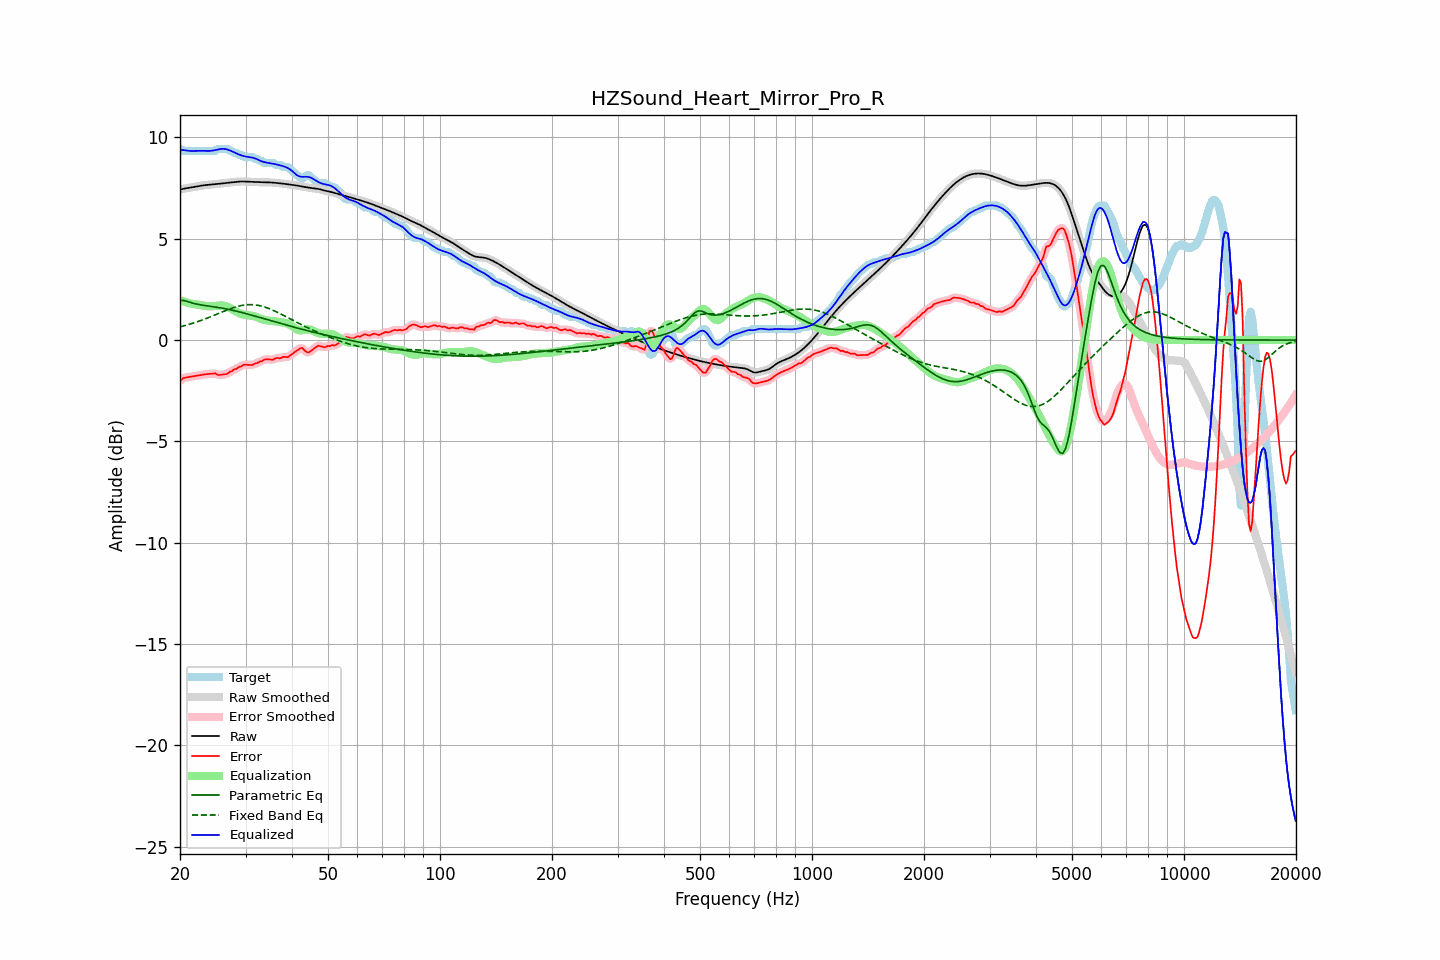

Data behind this chart, as committed beside it:
frequency, raw, error, smoothed, error_smoothed, equalization, parametric_eq, fixed_band_eq, equalized_raw, equalized_smoothed, target
20.00, 7.42, -2.01, 7.42, -2.01, 1.97, 1.96, 0.65, 9.40, 9.40, 9.44
20.20, 7.44, -1.94, 7.44, -1.94, 1.94, 1.96, 0.67, 9.38, 9.38, 9.39
20.40, 7.46, -1.88, 7.46, -1.89, 1.91, 1.96, 0.69, 9.37, 9.37, 9.34
20.61, 7.48, -1.86, 7.48, -1.86, 1.88, 1.94, 0.71, 9.36, 9.36, 9.34
20.81, 7.49, -1.84, 7.49, -1.84, 1.86, 1.92, 0.74, 9.35, 9.35, 9.34
21.02, 7.51, -1.83, 7.51, -1.83, 1.84, 1.89, 0.76, 9.34, 9.34, 9.34
21.23, 7.52, -1.82, 7.52, -1.82, 1.81, 1.87, 0.78, 9.33, 9.33, 9.34
21.44, 7.53, -1.80, 7.53, -1.80, 1.80, 1.84, 0.81, 9.33, 9.33, 9.34
21.66, 7.55, -1.79, 7.55, -1.79, 1.78, 1.82, 0.83, 9.33, 9.33, 9.34
21.87, 7.56, -1.78, 7.56, -1.78, 1.77, 1.80, 0.86, 9.33, 9.33, 9.34
22.09, 7.57, -1.76, 7.57, -1.76, 1.76, 1.78, 0.88, 9.34, 9.34, 9.34
22.31, 7.59, -1.75, 7.59, -1.75, 1.75, 1.76, 0.91, 9.34, 9.34, 9.34
22.54, 7.60, -1.73, 7.60, -1.73, 1.73, 1.75, 0.94, 9.34, 9.34, 9.34
22.76, 7.62, -1.72, 7.62, -1.72, 1.72, 1.74, 0.97, 9.34, 9.34, 9.34
22.99, 7.63, -1.71, 7.63, -1.71, 1.71, 1.72, 0.99, 9.34, 9.34, 9.34
23.22, 7.64, -1.70, 7.64, -1.70, 1.70, 1.71, 1.02, 9.34, 9.34, 9.34
23.45, 7.65, -1.69, 7.65, -1.69, 1.68, 1.70, 1.05, 9.33, 9.33, 9.34
23.69, 7.66, -1.68, 7.66, -1.68, 1.67, 1.69, 1.09, 9.33, 9.33, 9.34
23.92, 7.66, -1.67, 7.66, -1.67, 1.67, 1.68, 1.12, 9.33, 9.33, 9.34
24.16, 7.67, -1.67, 7.67, -1.67, 1.67, 1.66, 1.15, 9.34, 9.34, 9.34
24.40, 7.68, -1.66, 7.68, -1.65, 1.67, 1.65, 1.18, 9.34, 9.35, 9.34
24.65, 7.68, -1.65, 7.68, -1.65, 1.67, 1.64, 1.21, 9.36, 9.36, 9.34
24.89, 7.69, -1.64, 7.69, -1.67, 1.68, 1.63, 1.25, 9.37, 9.37, 9.34
25.14, 7.70, -1.70, 7.70, -1.69, 1.69, 1.62, 1.28, 9.39, 9.39, 9.40
25.39, 7.71, -1.73, 7.71, -1.71, 1.70, 1.60, 1.31, 9.41, 9.41, 9.44
25.65, 7.72, -1.72, 7.72, -1.72, 1.70, 1.59, 1.35, 9.42, 9.42, 9.44
25.91, 7.73, -1.71, 7.73, -1.71, 1.70, 1.58, 1.38, 9.43, 9.43, 9.44
26.16, 7.74, -1.70, 7.74, -1.70, 1.70, 1.56, 1.41, 9.44, 9.44, 9.44
26.43, 7.75, -1.69, 7.75, -1.69, 1.68, 1.55, 1.44, 9.43, 9.43, 9.44
26.69, 7.76, -1.68, 7.76, -1.66, 1.65, 1.53, 1.48, 9.41, 9.41, 9.44
26.96, 7.77, -1.63, 7.77, -1.63, 1.62, 1.52, 1.51, 9.39, 9.39, 9.40
27.23, 7.78, -1.56, 7.78, -1.58, 1.58, 1.50, 1.54, 9.36, 9.36, 9.34
27.50, 7.78, -1.55, 7.78, -1.53, 1.54, 1.48, 1.56, 9.33, 9.33, 9.34
27.77, 7.79, -1.49, 7.79, -1.49, 1.50, 1.46, 1.59, 9.29, 9.29, 9.28
28.05, 7.80, -1.43, 7.80, -1.45, 1.45, 1.45, 1.62, 9.25, 9.25, 9.24
28.33, 7.81, -1.43, 7.81, -1.40, 1.41, 1.43, 1.64, 9.22, 9.22, 9.24
28.62, 7.82, -1.37, 7.82, -1.37, 1.36, 1.41, 1.66, 9.18, 9.18, 9.18
28.90, 7.82, -1.32, 7.82, -1.33, 1.32, 1.39, 1.68, 9.14, 9.14, 9.14
29.19, 7.82, -1.31, 7.82, -1.29, 1.29, 1.37, 1.70, 9.12, 9.12, 9.14
29.48, 7.82, -1.24, 7.82, -1.25, 1.27, 1.35, 1.71, 9.09, 9.09, 9.07
29.78, 7.82, -1.22, 7.82, -1.23, 1.25, 1.33, 1.73, 9.07, 9.07, 9.04
30.08, 7.82, -1.22, 7.82, -1.21, 1.24, 1.31, 1.74, 9.05, 9.05, 9.04
30.38, 7.81, -1.22, 7.81, -1.22, 1.23, 1.28, 1.74, 9.04, 9.04, 9.04
30.68, 7.81, -1.23, 7.81, -1.23, 1.22, 1.26, 1.75, 9.03, 9.03, 9.04
30.99, 7.80, -1.23, 7.81, -1.23, 1.21, 1.24, 1.75, 9.01, 9.01, 9.04
31.30, 7.80, -1.23, 7.80, -1.21, 1.20, 1.22, 1.75, 9.00, 9.00, 9.04
31.61, 7.80, -1.18, 7.80, -1.19, 1.18, 1.20, 1.74, 8.98, 8.98, 8.98
31.93, 7.80, -1.14, 7.80, -1.16, 1.16, 1.17, 1.73, 8.95, 8.95, 8.94
32.24, 7.79, -1.14, 7.79, -1.12, 1.13, 1.15, 1.72, 8.92, 8.92, 8.94
32.57, 7.79, -1.09, 7.79, -1.10, 1.09, 1.13, 1.71, 8.88, 8.88, 8.88
32.89, 7.79, -1.05, 7.79, -1.06, 1.06, 1.11, 1.69, 8.84, 8.84, 8.84
33.22, 7.79, -1.05, 7.79, -1.02, 1.03, 1.08, 1.67, 8.81, 8.81, 8.83
33.55, 7.79, -0.98, 7.79, -0.99, 1.00, 1.06, 1.65, 8.79, 8.79, 8.77
33.89, 7.78, -0.95, 7.78, -0.96, 0.98, 1.04, 1.62, 8.77, 8.77, 8.74
34.23, 7.78, -0.95, 7.78, -0.95, 0.97, 1.01, 1.59, 8.75, 8.75, 8.74
34.57, 7.78, -0.95, 7.78, -0.95, 0.96, 0.99, 1.56, 8.74, 8.74, 8.74
34.92, 7.78, -0.96, 7.78, -0.96, 0.95, 0.97, 1.53, 8.73, 8.73, 8.74
35.27, 7.77, -0.96, 7.77, -0.96, 0.94, 0.94, 1.50, 8.71, 8.71, 8.74
35.62, 7.77, -0.97, 7.77, -0.95, 0.93, 0.92, 1.46, 8.70, 8.70, 8.74
35.97, 7.76, -0.92, 7.76, -0.92, 0.92, 0.90, 1.43, 8.68, 8.68, 8.68
... 635 more rows
